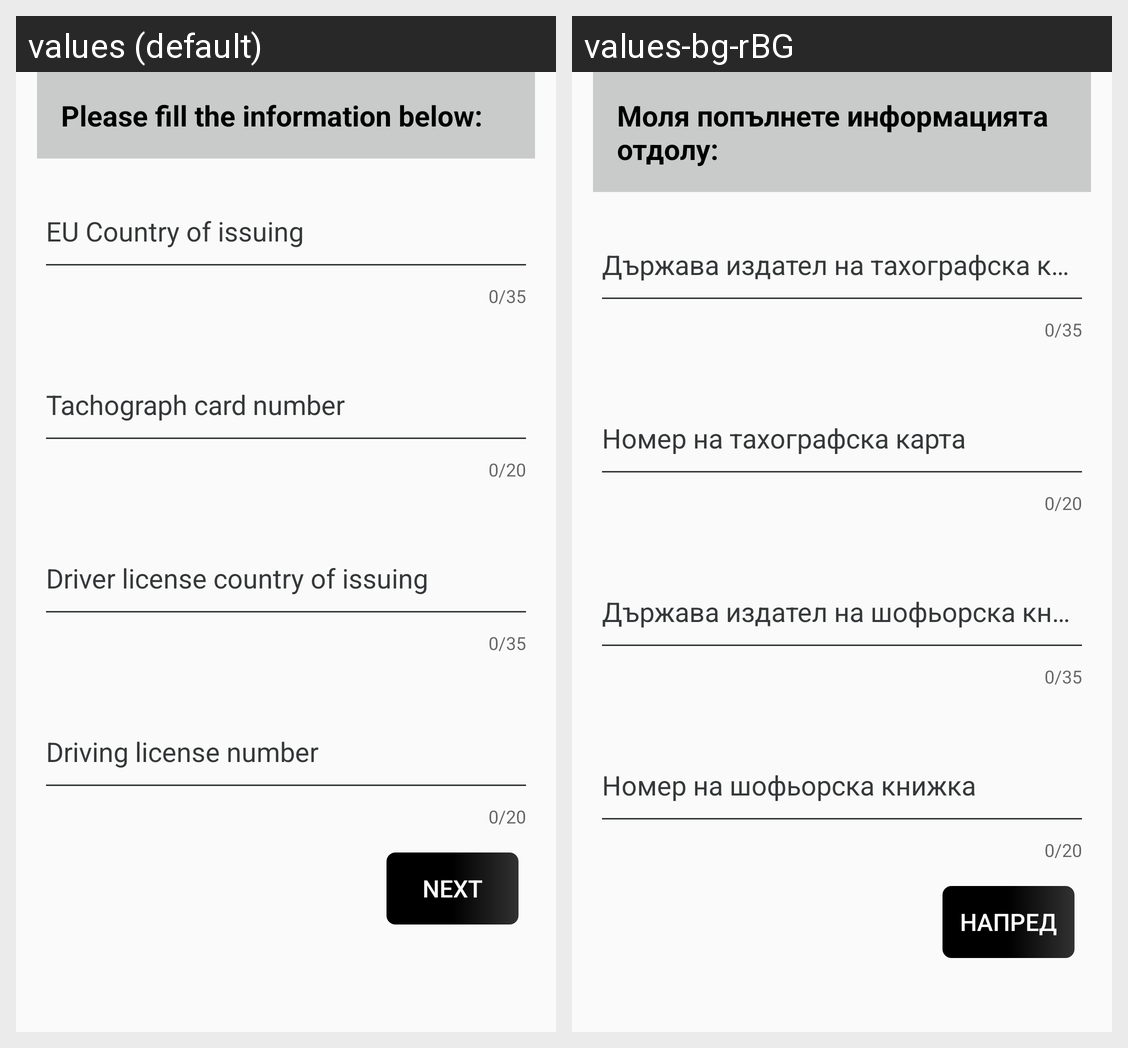

Strings drawn on this Android screen and how each of the app's shown locales translates them:
Android screen res/layout/fragment_exchange.xml rendered under 2 locales, left to right: values (default), values-bg-rBG. Device: Nexus 5 (rendered at 1080×1920; each locale shown at half size, 540×960, under a caption strip naming it); theme AppTheme.
Strings drawn on this screen, with the default value and each locale's value (text and hints the layout hard-codes, and strings that could not be matched under every locale, appear in the picture but are not listed):

exchange_fragment_message
  values: Please fill the information below:
  values-bg-rBG: Моля попълнете информацията отдолу:

eu_country_of_issuing
  values: EU Country of issuing
  values-bg-rBG: Държава издател на тахографска карта

tachograph_card_number
  values: Tachograph card number
  values-bg-rBG: Номер на тахографска карта

driver_licence_country_of_issuing
  values: Driver license country of issuing
  values-bg-rBG: Държава издател на шофьорска книжка

driving_licence_number
  values: Driving license number
  values-bg-rBG: Номер на шофьорска книжка

next
  values: NEXT
  values-bg-rBG: Напред
